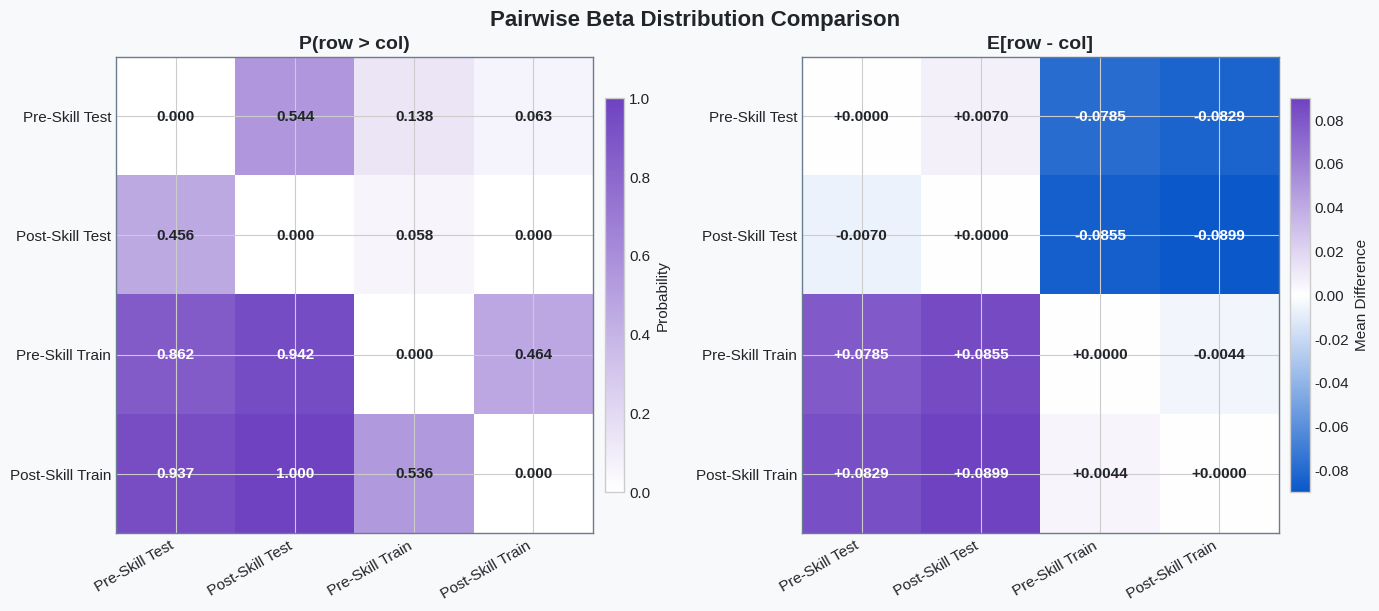

Source code (Python): (Note: this script raises an exception after producing the figure.)
"""Monte Carlo comparison of Beta distributions.

Samples from each distribution, computes pairwise probability that one
is greater than the other, and the expected magnitude of the difference.
Outputs two heatmap matrices.
"""

import numpy as np
import matplotlib.pyplot as plt
import matplotlib.colors as mcolors

# --- Configuration ---
plt.style.use('seaborn-v0_8-whitegrid')
TICK_FONT_SIZE = 11
N_SAMPLES = 1_000_000
np.random.seed(42)

# --- Color Palette (blog theme) ---
color_palette = {
    "primary": "#0A58CA",
    "secondary": "#6A7C92",
    "accent": "#6F42C1",
    "background": "#F8F9FA",
    "text": "#212529",
}

prob_cmap = mcolors.LinearSegmentedColormap.from_list(
    "white_violet",
    ["#FFFFFF", color_palette["accent"]],
)
diff_cmap = mcolors.LinearSegmentedColormap.from_list(
    "blue_white_violet",
    [color_palette["primary"], "#FFFFFF", color_palette["accent"]],
)

# --- Distributions ---
distributions = {
    "Pre-Skill\nTest":  (30, 59),
    "Post-Skill\nTest": (246, 499),
    "Pre-Skill\nTrain": (37, 52),
    "Post-Skill\nTrain": (313, 432),
}

names = list(distributions.keys())
n = len(names)

# Draw samples
samples = {}
for name, (a, b) in distributions.items():
    samples[name] = np.random.beta(a, b, size=N_SAMPLES)

# --- Compute pairwise matrices ---
prob_greater = np.zeros((n, n))
mean_diff = np.zeros((n, n))

for i, name_i in enumerate(names):
    for j, name_j in enumerate(names):
        diff = samples[name_i] - samples[name_j]
        prob_greater[i, j] = np.mean(diff > 0)
        mean_diff[i, j] = np.mean(diff)

# --- Print summary ---
print(f"Monte Carlo simulation ({N_SAMPLES:,} samples)\n")
print("Distribution means:")
for name, (a, b) in distributions.items():
    mean = a / (a + b)
    print(f"  {name.replace(chr(10), ' '):20s}: {mean:.4f}  (α={a}, β={b})")

col_w = 20
short = [name.replace("\n", " ") for name in names]

def print_matrix(title, matrix, fmt):
    print(f"\n{title}")
    print("-" * (col_w + col_w * n))
    print("".ljust(col_w) + "".join(s.rjust(col_w) for s in short))
    print("-" * (col_w + col_w * n))
    for i, name_i in enumerate(short):
        row = name_i.ljust(col_w)
        row += "".join(fmt(matrix[i, j]).rjust(col_w) for j in range(n))
        print(row)
    print()

print_matrix("P(row > col)", prob_greater, lambda v: f"{v:.4f}")
print_matrix("E[row - col]", mean_diff, lambda v: f"{v:+.4f}")
print_matrix("E[row - col] (pct pts)", mean_diff * 100, lambda v: f"{v:+.2f}pp")

# --- Plot ---
fig, (ax1, ax2) = plt.subplots(1, 2, figsize=(14, 6))
fig.set_facecolor(color_palette["background"])

short_names = [name.replace("\n", " ") for name in names]

# --- Heatmap 1: P(row > col) ---
ax1.set_facecolor(color_palette["background"])
im1 = ax1.imshow(prob_greater, cmap=prob_cmap, vmin=0, vmax=1, aspect='equal')
ax1.set_xticks(range(n))
ax1.set_yticks(range(n))
ax1.set_xticklabels(short_names, fontsize=TICK_FONT_SIZE, color=color_palette["text"], rotation=30, ha='right')
ax1.set_yticklabels(short_names, fontsize=TICK_FONT_SIZE, color=color_palette["text"])
ax1.set_title('P(row > col)', fontsize=14, weight='bold', color=color_palette["text"])
for i in range(n):
    for j in range(n):
        val = prob_greater[i, j]
        text_color = "white" if val > 0.6 else color_palette["text"]
        ax1.text(j, i, f"{val:.3f}", ha='center', va='center', fontsize=11, color=text_color, weight='bold')
for spine in ax1.spines.values():
    spine.set_edgecolor(color_palette["secondary"])

cbar1 = fig.colorbar(im1, ax=ax1, shrink=0.8, pad=0.02)
cbar1.set_label('Probability', color=color_palette["text"], fontsize=11)
cbar1.ax.tick_params(colors=color_palette["text"], labelsize=TICK_FONT_SIZE)

# --- Heatmap 2: E[row - col] ---
max_abs = np.max(np.abs(mean_diff))

ax2.set_facecolor(color_palette["background"])
im2 = ax2.imshow(mean_diff, cmap=diff_cmap, vmin=-max_abs, vmax=max_abs, aspect='equal')
ax2.set_xticks(range(n))
ax2.set_yticks(range(n))
ax2.set_xticklabels(short_names, fontsize=TICK_FONT_SIZE, color=color_palette["text"], rotation=30, ha='right')
ax2.set_yticklabels(short_names, fontsize=TICK_FONT_SIZE, color=color_palette["text"])
ax2.set_title('E[row - col]', fontsize=14, weight='bold', color=color_palette["text"])
for i in range(n):
    for j in range(n):
        val = mean_diff[i, j]
        text_color = "white" if abs(val) > max_abs * 0.5 else color_palette["text"]
        ax2.text(j, i, f"{val:+.4f}", ha='center', va='center', fontsize=11, color=text_color, weight='bold')
for spine in ax2.spines.values():
    spine.set_edgecolor(color_palette["secondary"])

cbar2 = fig.colorbar(im2, ax=ax2, shrink=0.8, pad=0.02)
cbar2.set_label('Mean Difference', color=color_palette["text"], fontsize=11)
cbar2.ax.tick_params(colors=color_palette["text"], labelsize=TICK_FONT_SIZE)

fig.suptitle(
    'Pairwise Beta Distribution Comparison',
    fontsize=16, weight='bold', color=color_palette["text"],
)
plt.tight_layout()
plt.savefig(
    'visualizations/beta_comparison.png',
    dpi=300,
    bbox_inches='tight',
    facecolor=fig.get_facecolor(),
)
plt.close()
print("\nSaved visualizations/beta_comparison.png")
